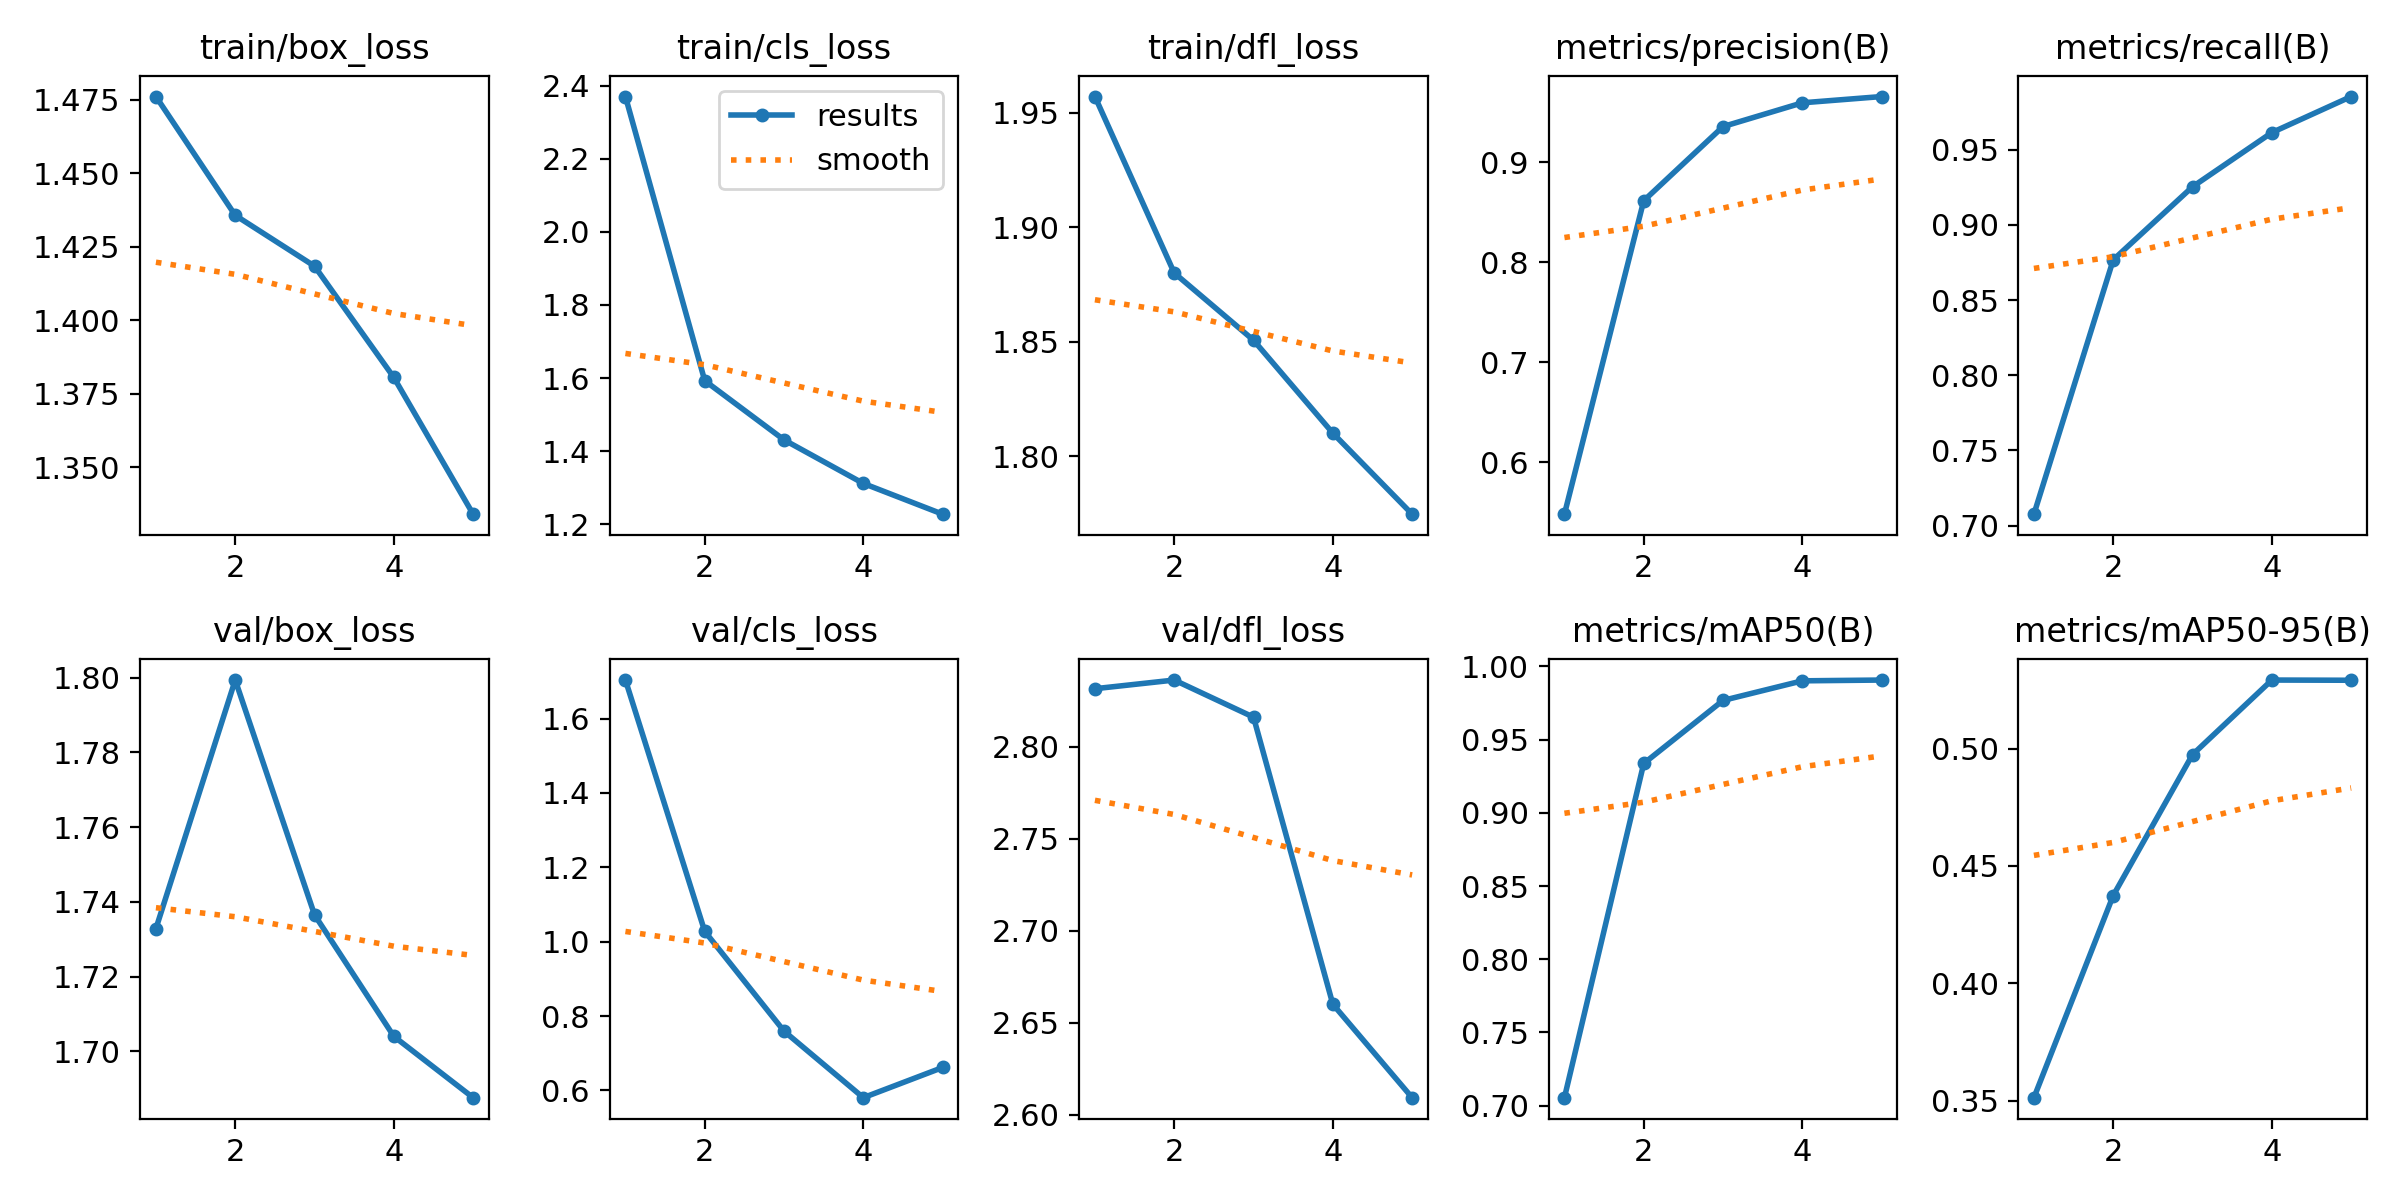

Source data for this figure (header and first rows):
epoch, time, train/box_loss, train/cls_loss, train/dfl_loss, metrics/precision(B), metrics/recall(B), metrics/mAP50(B), metrics/mAP50-95(B), val/box_loss, val/cls_loss, val/dfl_loss, lr/pg0, lr/pg1, lr/pg2
1, 89.27, 1.476, 2.37, 1.957, 0.5483, 0.7076, 0.7055, 0.3513, 1.733, 1.703, 2.832, 0.0002769, 0.0002769, 0.0002769
2, 175, 1.436, 1.593, 1.88, 0.8618, 0.8768, 0.9337, 0.4374, 1.799, 1.028, 2.836, 0.0004447, 0.0004447, 0.0004447
3, 257.2, 1.418, 1.431, 1.851, 0.9359, 0.9254, 0.9767, 0.4975, 1.737, 0.7593, 2.816, 0.0005026, 0.0005026, 0.0005026
4, 338.8, 1.38, 1.312, 1.81, 0.9597, 0.9614, 0.9901, 0.5293, 1.704, 0.5804, 2.66, 0.0003382, 0.0003382, 0.0003382
5, 420.4, 1.334, 1.228, 1.775, 0.9659, 0.9854, 0.9907, 0.5292, 1.688, 0.6616, 2.609, 0.0001733, 0.0001733, 0.0001733
